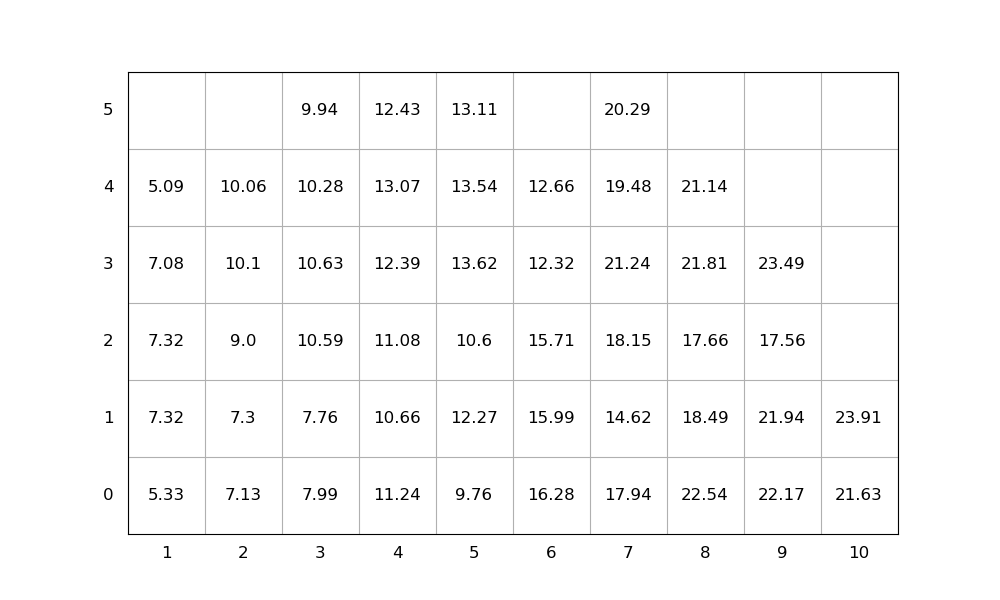

The file beside this chart, header and first rows:
idx, loc_x, loc_y, loc_z, weight, group, score, seq, emerg, reloc, size(ft)
1, 3, 0, 0, 7.99, 0, 7.99, 1, 0, 1.0, 20
2, 5, 0, 0, 9.76, 0, 9.76, 2, 0, 1.0, 20
3, 5, 0, 1, 12.27, 0, 12.27, 3, 0, 1.0, 20
4, 2, 0, 0, 7.13, 0, 7.13, 4, 0, 1.0, 20
5, 5, 0, 2, 10.6, 0, 10.6, 5, 0, 1.0, 20
6, 3, 0, 1, 7.76, 0, 7.76, 6, 0, 1.0, 20
7, 9, 0, 0, 22.17, 0, 22.17, 7, 0, 1.0, 20
8, 5, 0, 3, 13.62, 0, 13.62, 8, 0, 1.0, 20
9, 4, 0, 0, 11.24, 0, 11.24, 9, 0, 1.0, 20
10, 4, 0, 1, 10.66, 0, 10.66, 10, 0, 1.0, 20
11, 9, 0, 1, 21.94, 0, 21.94, 11, 0, 1.0, 20
12, 4, 0, 2, 11.08, 0, 11.08, 12, 0, 1.0, 20
13, 2, 0, 1, 7.3, 0, 7.3, 13, 0, 1.0, 20
14, 3, 0, 2, 10.59, 0, 10.59, 14, 0, 1.0, 20
15, 7, 0, 0, 17.94, 0, 17.94, 15, 0, 1.0, 20
16, 8, 0, 0, 22.54, 0, 22.54, 16, 0, 1.0, 20
17, 4, 0, 3, 12.39, 0, 12.39, 17, 0, 1.0, 20
18, 1, 0, 0, 5.33, 0, 5.33, 18, 0, 1.0, 20
19, 2, 0, 2, 9.0, 0, 9.0, 19, 0, 1.0, 20
20, 1, 0, 1, 7.32, 0, 7.32, 20, 0, 1.0, 20
21, 7, 0, 1, 14.62, 0, 14.62, 21, 0, 1.0, 20
22, 8, 0, 1, 18.49, 0, 18.49, 22, 0, 1.0, 20
23, 1, 0, 2, 7.32, 0, 7.32, 23, 0, 1.0, 20
24, 1, 0, 3, 7.08, 0, 7.08, 24, 0, 1.0, 20
25, 4, 0, 4, 13.07, 0, 13.07, 25, 0, 1.0, 20
26, 8, 0, 2, 17.66, 0, 17.66, 26, 0, 1.0, 20
27, 10, 0, 0, 21.63, 0, 21.63, 27, 0, 0, 20
28, 2, 0, 3, 10.1, 0, 10.1, 28, 0, 1.0, 20
29, 8, 0, 3, 21.81, 0, 21.81, 29, 0, 1.0, 20
30, 6, 0, 0, 16.28, 0, 16.28, 30, 0, 1.0, 20
31, 8, 0, 4, 21.14, 0, 21.14, 31, 0, 1.0, 20
32, 7, 0, 2, 18.15, 0, 18.15, 32, 0, 1.0, 20
33, 5, 0, 4, 13.54, 0, 13.54, 33, 0, 1.0, 20
34, 7, 0, 3, 21.24, 0, 21.24, 34, 0, 1.0, 20
35, 7, 0, 4, 19.48, 0, 19.48, 35, 0, 1.0, 20
36, 3, 0, 3, 10.63, 0, 10.63, 36, 0, 1.0, 20
37, 9, 0, 2, 17.56, 0, 17.56, 37, 0, 1.0, 20
38, 6, 0, 1, 15.99, 0, 15.99, 38, 0, 1.0, 20
39, 2, 0, 4, 10.06, 0, 10.06, 39, 0, 1.0, 20
40, 7, 0, 5, 20.29, 0, 20.29, 40, 0, 1.0, 20
41, 6, 0, 2, 15.71, 0, 15.71, 41, 0, 1.0, 20
42, 9, 0, 3, 23.49, 0, 23.49, 42, 0, 1.0, 20
43, 3, 0, 4, 10.28, 0, 10.28, 43, 0, 1.0, 20
44, 4, 0, 5, 12.43, 0, 12.43, 44, 0, 1.0, 20
45, 10, 0, 1, 23.91, 0, 23.91, 45, 0, 0, 20
46, 1, 0, 4, 5.09, 0, 5.09, 46, 0, 1.0, 20
47, 6, 0, 3, 12.32, 0, 12.32, 47, 0, 1.0, 20
48, 3, 0, 5, 9.94, 0, 9.94, 48, 0, 1.0, 20
49, 6, 0, 4, 12.66, 0, 12.66, 49, 0, 1.0, 20
50, 5, 0, 5, 13.11, 0, 13.11, 50, 0, 1.0, 20
